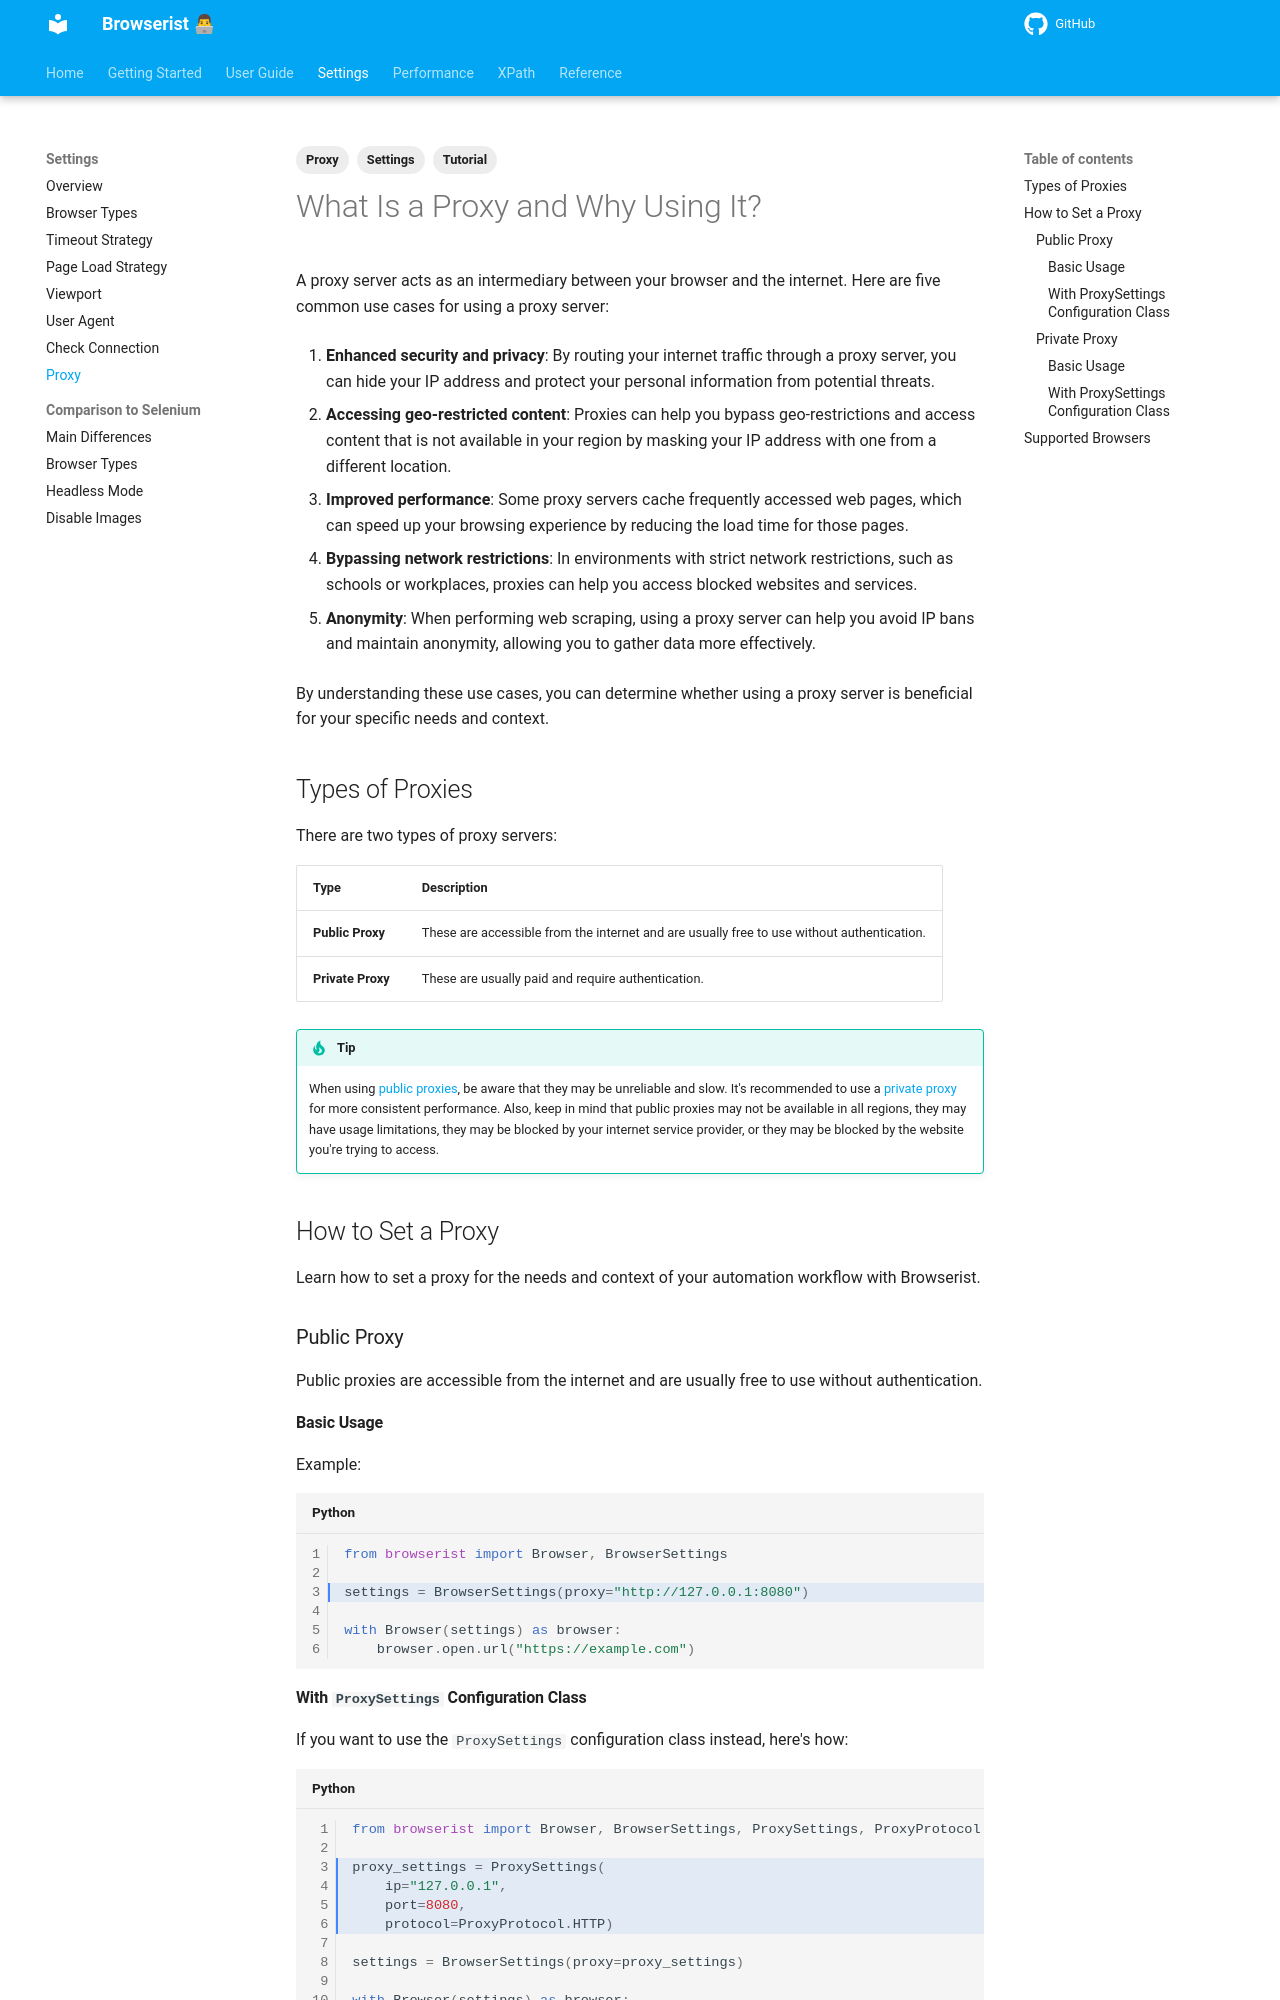

repository: jakob-bagterp/browserist · page: settings/proxy/index.html · generator: mkdocs

---
title: How to Configure a Proxy
description: Learn how to set a proxy server to bypass network restrictions and maintain anonymity while web scraping. With Browserist as extension to Selenium, it's easy to configure with few lines of code.
tags:
    - Tutorial
    - Settings
    - Proxy
---

# What Is a Proxy and Why Using It?
A proxy server acts as an intermediary between your browser and the internet. Here are five common use cases for using a proxy server:

1. **Enhanced security and privacy**: By routing your internet traffic through a proxy server, you can hide your IP address and protect your personal information from potential threats.

2. **Accessing geo-restricted content**: Proxies can help you bypass geo-restrictions and access content that is not available in your region by masking your IP address with one from a different location.

3. **Improved performance**: Some proxy servers cache frequently accessed web pages, which can speed up your browsing experience by reducing the load time for those pages.

4. **Bypassing network restrictions**: In environments with strict network restrictions, such as schools or workplaces, proxies can help you access blocked websites and services.

5. **Anonymity**: When performing web scraping, using a proxy server can help you avoid IP bans and maintain anonymity, allowing you to gather data more effectively.

By understanding these use cases, you can determine whether using a proxy server is beneficial for your specific needs and context.

## Types of Proxies
There are two types of proxy servers:

| Type              | Description                                                                                |
| :---------------- | :----------------------------------------------------------------------------------------- |
| **Public Proxy**  | These are accessible from the internet and are usually free to use without authentication. |
| **Private Proxy** | These are usually paid and require authentication.                                         |

!!! tip
    When using [public proxies](#public-proxy), be aware that they may be unreliable and slow. It's recommended to use a [private proxy](#private-proxy) for more consistent performance. Also, keep in mind that public proxies may not be available in all regions, they may have usage limitations, they may be blocked by your internet service provider, or they may be blocked by the website you're trying to access.

## How to Set a Proxy
Learn how to set a proxy for the needs and context of your automation workflow with Browserist.

### Public Proxy
Public proxies are accessible from the internet and are usually free to use without authentication.

#### Basic Usage
Example:

```python linenums="1" hl_lines="3"
from browserist import Browser, BrowserSettings

settings = BrowserSettings(proxy="http://127.0.0.1:8080")

with Browser(settings) as browser:
    browser.open.url("https://example.com")
```
